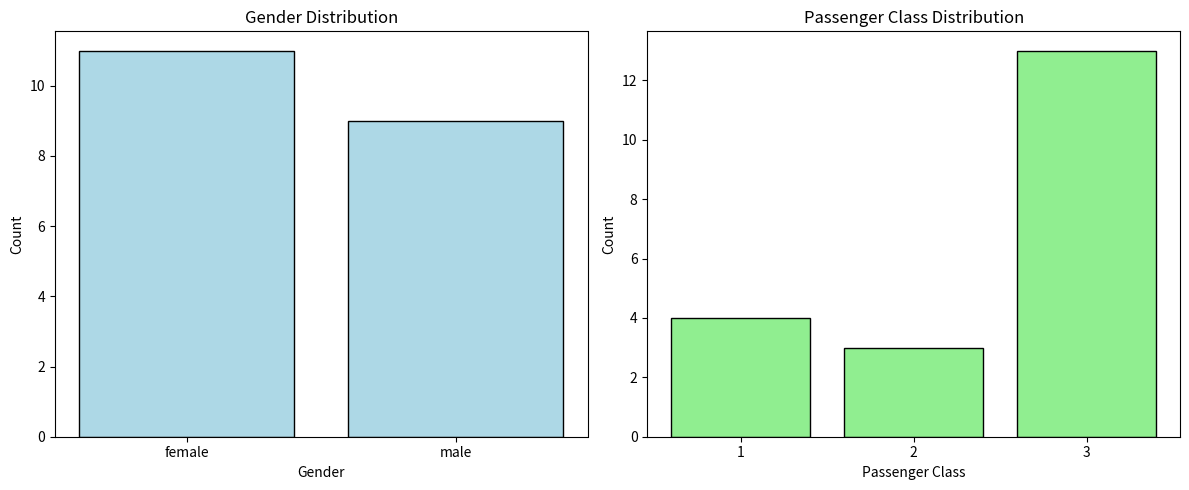

Reproduce this figure in Python.
# Task 1 - Data Cleaning and Preprocessing
# Dataset  - Titanic Dataset
# Language - Python
# Run      - python task1_titanic_cleaning.py

import pandas as pd
import matplotlib.pyplot as plt

# define data
data = {
    "PassengerId" : [1,  2,  3,  4,  5,  6,  7,  8,  9,  10,
                     11, 12, 13, 14, 15, 16, 17, 18, 19, 20],
    "Survived"    : [0,  1,  1,  1,  0,  0,  0,  0,  1,  1,
                     1,  1,  0,  0,  0,  1,  0,  1,  0,  1],
    "Pclass"      : [3,  1,  3,  1,  3,  3,  1,  3,  3,  2,
                     3,  1,  3,  3,  3,  2,  3,  2,  3,  3],
    "Name"        : ["Mr. Owen", "Mrs. John", "Miss. Laina", "Mrs. Jacques",
                     "Mr. William", "Mr. James", "Mr. Timothy", "Master. Gosta",
                     "Mrs. Oscar", "Mrs. Nicholas", "Miss. Marguerite", "Miss. Florence",
                     "Mr. Anders", "Mr. Harry", "Miss. Ida", "Mrs. Ernest",
                     "Master. Eugene", "Mr. Francis", "Mrs. Henry", "Mrs. Lily"],
    "Sex"         : ["male", "female", "female", "female", "male",
                     "male", "male", "male", "female", "female",
                     "female", "female", "male", "male", "female",
                     "female", "male", "male", "female", "female"],
    "Age"         : [22, 38, 26, 35, None, None, 54, 2, 27, 14,
                     4,  58, 20, 39, 14,   55,   2, None, 31, None],
    "Fare"        : [7.25, 71.28, 7.92, 53.10, 8.05, 8.46, 51.86, 21.07,
                     11.13, 30.07, 16.70, 26.55, 8.05, 31.27, 7.85, 16.00,
                     29.12, 13.00, 18.00, 7.22],
    "Embarked"    : ["S", "C", "S", "S", "S", "Q", "S", "S",
                     "S", "C", "S", "S", "S", "S", "S", "S",
                     "Q", "S", "S", None],
    "Cabin"       : [None, "C85", None, "C123", None, None, "E46", None,
                     None, None, "G6", "C103", None, None, None, None,
                     None, None, None, None]
}

# create dataframe
df = pd.DataFrame(data)

# show original data
print("==============================")
print("      ORIGINAL DATASET")
print("==============================")
print(df)
print()
print("Shape :", df.shape)
print()

# show missing values before cleaning
print("==============================")
print("   MISSING VALUES BEFORE")
print("==============================")
print(df.isnull().sum())
print()

# handle missing values
# fill Age with median value
df["Age"] = df["Age"].fillna(df["Age"].median())

# fill Embarked with mode value
df["Embarked"] = df["Embarked"].fillna(df["Embarked"].mode()[0])

# drop Cabin column - too many missing values
df = df.drop(columns=["Cabin"])

# remove duplicate rows
df = df.drop_duplicates()

# convert data types
df["Survived"] = df["Survived"].astype(bool)
df["Pclass"]   = df["Pclass"].astype(str)

# rename columns to lowercase
df = df.rename(columns={
    "PassengerId" : "passenger_id",
    "Survived"    : "survived",
    "Pclass"      : "pclass",
    "Name"        : "name",
    "Sex"         : "sex",
    "Age"         : "age",
    "Fare"        : "fare",
    "Embarked"    : "embarked"
})

# show cleaned data
print("==============================")
print("      CLEANED DATASET")
print("==============================")
print(df)
print()

# show missing values after cleaning
print("==============================")
print("   MISSING VALUES AFTER")
print("==============================")
print(df.isnull().sum())
print()

# save clean dataset
df.to_csv("titanic_clean.csv", index=False)
print("Saved : titanic_clean.csv")
print()

# setup figure and subplots
plt.figure(figsize=(12, 5))

# bar chart - gender distribution
plt.subplot(1, 2, 1)
sex_count = df["sex"].value_counts()
plt.bar(sex_count.index, sex_count.values, color="lightblue", edgecolor="black")
plt.xlabel("Gender")
plt.ylabel("Count")
plt.title("Gender Distribution")

# bar chart - passenger class
plt.subplot(1, 2, 2)
class_count = df["pclass"].value_counts().sort_index()
plt.bar(class_count.index, class_count.values, color="lightgreen", edgecolor="black")
plt.xlabel("Passenger Class")
plt.ylabel("Count")
plt.title("Passenger Class Distribution")

# display
plt.tight_layout()
plt.savefig("task1_output.png")
plt.show()
print("Saved : task1_output.png")
